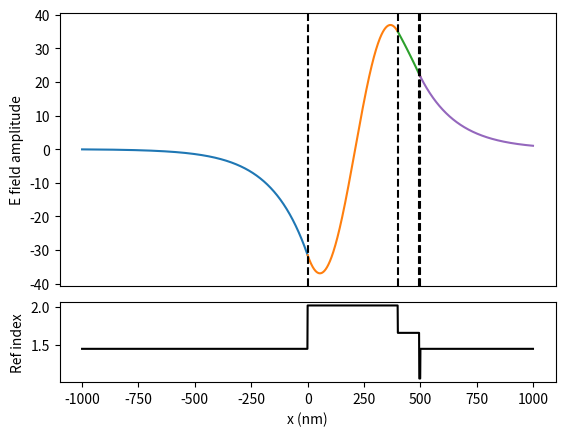

Here is the Python script that generated this plot:
import matplotlib.pyplot as plt
import matplotlib.gridspec as gsp
import numpy as np
import cmath
import scipy.optimize as opt
import functools as ftl
 
def multilayer_opt(beta, d, n, k0):

    kx = [cmath.sqrt((k0*ni)**2 - beta**2) for ni in n]
    alpha = [1j*kxi for kxi in kx]
    delta_p_1 = [a*di for a, di in zip(alpha[1:], d[1:])]  # Delta plus one

    matrices = [np.array([[(a+a_p1)*np.exp(-d_p1), (a-a_p1)*np.exp(d_p1)],
                        [(a-a_p1)*np.exp(-d_p1), (a+a_p1)*np.exp(d_p1)]]
    )/(2*a) for a, a_p1, d_p1 in zip(alpha, alpha[1:], delta_p_1)]

    M = ftl.reduce(np.matmul, matrices)
    diff = M[0,0]

    return abs(diff)


def multilayer_field(beta, d, n, k0):

    kx = [cmath.sqrt((k0*ni)**2 - beta**2) for ni in n]

    alpha = [1j*kxi for kxi in kx]
    delta_p_1 = [a*di for a, di in zip(alpha[1:], d[1:])]  # Delta plus one

    matrices = [np.array([[(a+a_p1)*cmath.exp(-d_p1), (a-a_p1)*cmath.exp(d_p1)],
                          [(a-a_p1)*cmath.exp(-d_p1), (a+a_p1)*cmath.exp(d_p1)]]
    )/(2*a) for a, a_p1, d_p1 in zip(alpha, alpha[1:], delta_p_1)]

    ab = np.array([1, 0])
    AB = []
    AB.append(ab)
    for m in matrices[::-1]:
        ab = m@ab
        AB.append(ab)
    A, B = np.array(AB[::-1]).T

    return np.array(kx), A, B


def e_field(x, A, B, kxx, aa):
    y = A*np.exp(1j*kxx*(x-aa)) + B*np.exp(-1j*kxx*(x-aa))
    return y


lam0 = 750

N = [1.45, 2.02, 1.66, 1.06, 1.45]
a = np.array([0, 400, 495, 500, 1000])

k0 = 2*np.pi/lam0
beta_in = k0*1.7

t = [0] + list(a[1:] - a[:-1])

try:
    beta_out = opt.newton(multilayer_opt, x0=beta_in,
    args=(t, N, k0), maxiter=100, tol=1e-10)
except:
    beta_out = k0
    print('Solver failed')

print(f'Effective index: {beta_out/k0}')

kx, Aout, Bout = multilayer_field(beta_out, t, N, k0)

ai = [-1000] + list(a)
X = [np.arange(xi, xf) for xi, xf in zip(ai, a)]
E = [e_field(*params) for params in zip(X, Aout, Bout, kx, a)]


grid = gsp.GridSpec(nrows=4, ncols=1)

fig = plt.figure()
ax2 = fig.add_subplot(grid[3:])
ax1 = fig.add_subplot(grid[:3])


for x, e, n in zip(X, E, N):
    ax1.plot(x, e.real)

RI = [np.ones(x.shape)*n for x, n in zip(X, N)]
x = np.concatenate(X)
RI = np.concatenate(RI)
ax2.plot(x, RI, color='k')

for ai in a[:-1]:
    ax1.axvline(ai, color='k', ls='--')

ax1.set_ylabel('E field amplitude')
ax2.set_ylabel('Ref index')

ax1.set_xticks([])
ax2.set_xlabel('x (nm)')

plt.show()
